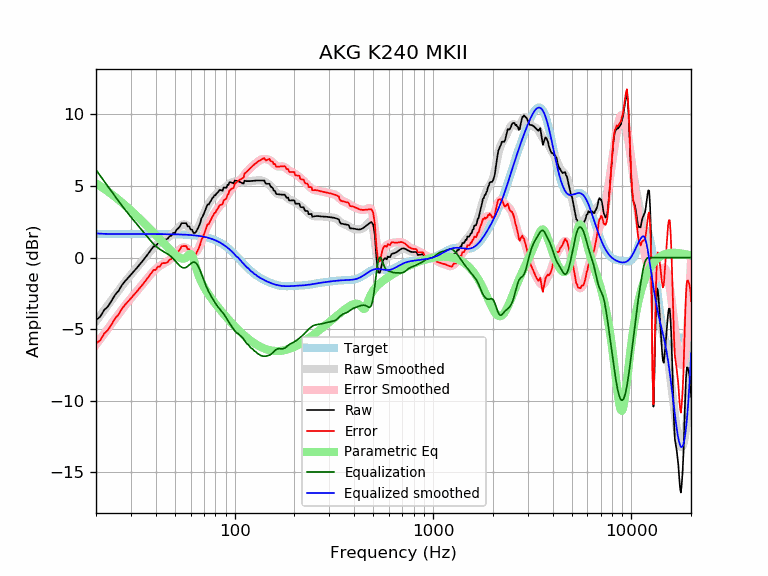

The file beside this chart, header and first rows:
frequency, raw, error, smoothed, error_smoothed, equalization, parametric_eq, equalized_raw, equalized_smoothed, target
20, -4.35, -6.00, -4.44, -6.09, 6.13, 5.18, 1.78, 1.69, 1.65
21, -4.13, -5.78, -4.05, -5.69, 5.72, 4.99, 1.59, 1.67, 1.65
22, -3.66, -5.31, -3.67, -5.31, 5.32, 4.80, 1.67, 1.66, 1.65
23, -3.40, -5.05, -3.30, -4.95, 4.95, 4.61, 1.55, 1.65, 1.65
24, -3.00, -4.65, -2.95, -4.60, 4.60, 4.42, 1.60, 1.65, 1.65
25, -2.58, -4.23, -2.61, -4.26, 4.26, 4.23, 1.68, 1.65, 1.65
26, -2.32, -3.97, -2.29, -3.94, 3.94, 4.04, 1.62, 1.65, 1.65
27, -1.93, -3.57, -1.99, -3.64, 3.64, 3.85, 1.71, 1.65, 1.65
28, -1.65, -3.30, -1.71, -3.35, 3.35, 3.66, 1.70, 1.65, 1.65
29, -1.41, -3.06, -1.44, -3.09, 3.09, 3.47, 1.67, 1.65, 1.65
30, -1.19, -2.84, -1.19, -2.84, 2.84, 3.29, 1.64, 1.65, 1.65
31, -0.97, -2.62, -0.95, -2.60, 2.60, 3.11, 1.63, 1.65, 1.65
32, -0.75, -2.40, -0.72, -2.37, 2.37, 2.93, 1.62, 1.65, 1.65
33, -0.53, -2.18, -0.50, -2.14, 2.14, 2.75, 1.61, 1.65, 1.65
34, -0.31, -1.96, -0.28, -1.93, 1.93, 2.58, 1.61, 1.65, 1.65
35, -0.09, -1.74, -0.07, -1.71, 1.71, 2.40, 1.62, 1.65, 1.65
36, 0.13, -1.52, 0.14, -1.50, 1.50, 2.23, 1.63, 1.65, 1.65
37, 0.34, -1.30, 0.34, -1.30, 1.30, 2.07, 1.65, 1.64, 1.64
38, 0.56, -1.08, 0.52, -1.12, 1.12, 1.90, 1.68, 1.64, 1.64
39, 0.79, -0.86, 0.69, -0.95, 0.95, 1.74, 1.74, 1.64, 1.64
40, 0.78, -0.86, 0.83, -0.81, 0.81, 1.58, 1.59, 1.64, 1.64
41, 1.01, -0.63, 0.96, -0.68, 0.68, 1.43, 1.69, 1.64, 1.64
42, 1.02, -0.62, 1.06, -0.58, 0.58, 1.28, 1.59, 1.64, 1.64
43, 1.25, -0.39, 1.15, -0.49, 0.49, 1.13, 1.74, 1.64, 1.64
44, 1.25, -0.38, 1.23, -0.40, 0.40, 0.99, 1.66, 1.64, 1.64
45, 1.26, -0.38, 1.31, -0.33, 0.33, 0.85, 1.58, 1.64, 1.64
46, 1.32, -0.31, 1.39, -0.24, 0.24, 0.71, 1.57, 1.64, 1.64
47, 1.49, -0.14, 1.48, -0.15, 0.15, 0.58, 1.64, 1.63, 1.63
48, 1.54, -0.09, 1.59, -0.04, 0.04, 0.46, 1.58, 1.63, 1.63
49, 1.72, 0.10, 1.71, 0.08, -0.08, 0.34, 1.65, 1.63, 1.63
50, 1.73, 0.10, 1.83, 0.21, -0.21, 0.23, 1.52, 1.63, 1.63
51, 1.95, 0.33, 1.97, 0.34, -0.34, 0.13, 1.61, 1.62, 1.62
52, 2.05, 0.43, 2.09, 0.47, -0.47, 0.05, 1.58, 1.62, 1.62
53, 2.18, 0.56, 2.20, 0.58, -0.58, -0.02, 1.60, 1.62, 1.62
54, 2.41, 0.79, 2.28, 0.67, -0.67, -0.07, 1.74, 1.61, 1.61
55, 2.40, 0.80, 2.32, 0.71, -0.71, -0.08, 1.69, 1.61, 1.61
56, 2.40, 0.80, 2.32, 0.72, -0.72, -0.06, 1.69, 1.60, 1.60
57, 2.40, 0.81, 2.27, 0.68, -0.68, 0.01, 1.73, 1.60, 1.60
58, 2.18, 0.59, 2.20, 0.61, -0.61, 0.11, 1.57, 1.59, 1.59
59, 2.18, 0.59, 2.10, 0.52, -0.52, 0.22, 1.66, 1.58, 1.58
60, 1.95, 0.38, 2.00, 0.42, -0.42, 0.25, 1.53, 1.58, 1.58
61, 1.95, 0.38, 1.92, 0.35, -0.35, 0.15, 1.60, 1.57, 1.57
62, 1.72, 0.16, 1.87, 0.31, -0.31, -0.09, 1.40, 1.56, 1.56
63, 1.72, 0.17, 1.88, 0.33, -0.33, -0.40, 1.39, 1.55, 1.55
64, 1.82, 0.28, 1.93, 0.40, -0.40, -0.73, 1.42, 1.54, 1.54
65, 2.00, 0.48, 2.05, 0.52, -0.52, -1.03, 1.48, 1.53, 1.53
66, 2.18, 0.67, 2.21, 0.69, -0.69, -1.29, 1.49, 1.51, 1.51
67, 2.41, 0.91, 2.40, 0.90, -0.90, -1.52, 1.51, 1.50, 1.50
68, 2.73, 1.25, 2.62, 1.14, -1.14, -1.72, 1.60, 1.49, 1.49
69, 2.88, 1.41, 2.85, 1.38, -1.38, -1.90, 1.51, 1.47, 1.47
70, 3.08, 1.62, 3.07, 1.61, -1.61, -2.06, 1.46, 1.45, 1.45
71, 3.29, 1.85, 3.27, 1.83, -1.83, -2.20, 1.46, 1.44, 1.44
72, 3.51, 2.09, 3.45, 2.04, -2.04, -2.34, 1.47, 1.42, 1.42
73, 3.72, 2.32, 3.62, 2.22, -2.22, -2.47, 1.49, 1.40, 1.40
74, 3.70, 2.33, 3.76, 2.39, -2.39, -2.59, 1.31, 1.37, 1.37
75, 3.86, 2.51, 3.89, 2.54, -2.54, -2.71, 1.32, 1.35, 1.35
76, 3.97, 2.65, 4.01, 2.69, -2.69, -2.82, 1.29, 1.32, 1.32
77, 4.13, 2.84, 4.12, 2.82, -2.82, -2.93, 1.31, 1.30, 1.30
78, 4.19, 2.93, 4.22, 2.95, -2.95, -3.03, 1.25, 1.27, 1.27
79, 4.35, 3.12, 4.31, 3.07, -3.07, -3.13, 1.28, 1.24, 1.24
... 553 more rows
